Photos from the image-classification dataset "dataset" in the GitHub repository iDanishDev/Maize-Disease-Detection. Its 4 classes are: maize blight, maize common rust, maize gray leaf spot, maize healthy.

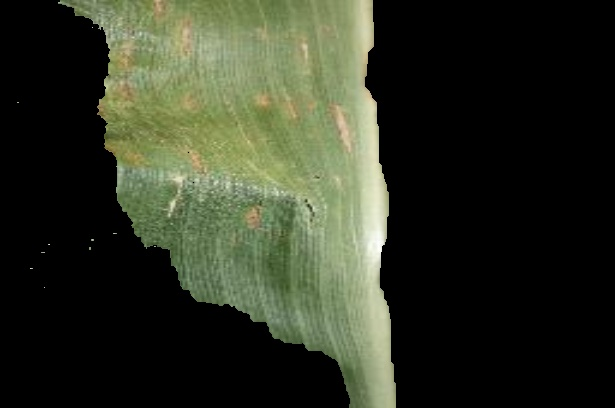
Label: maize gray leaf spot

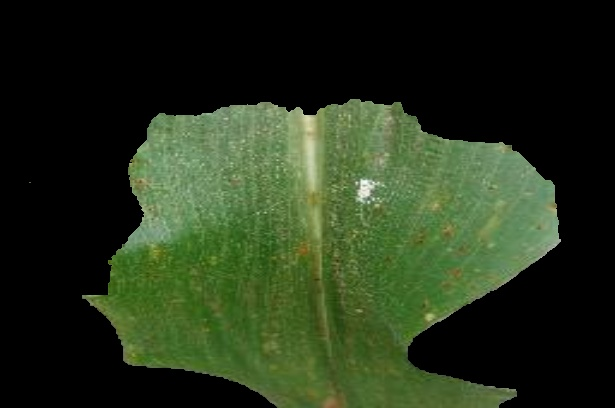
Label: maize common rust

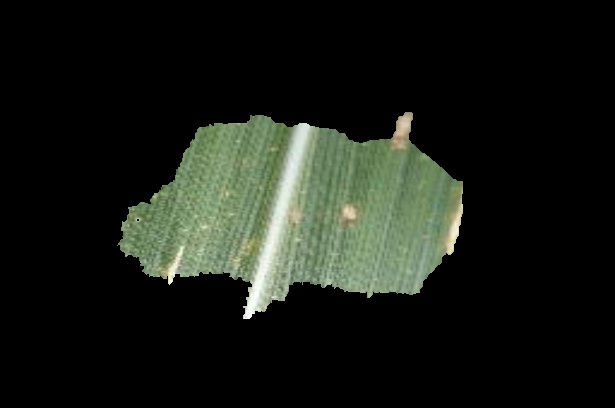
Label: maize gray leaf spot

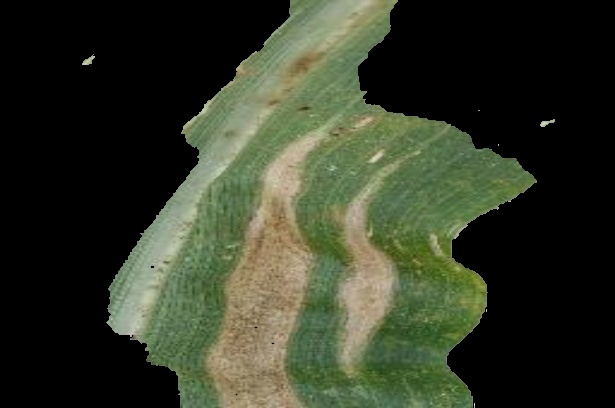
Label: maize blight

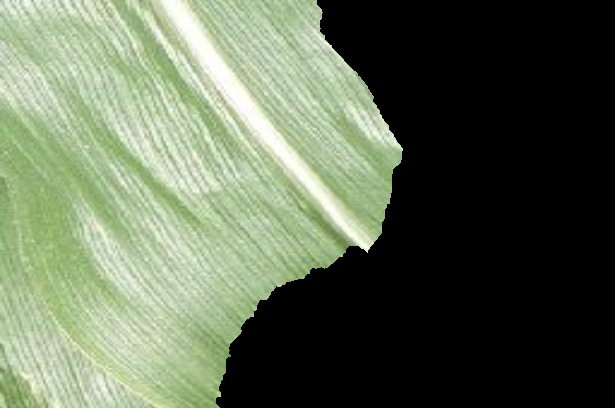
Label: maize healthy

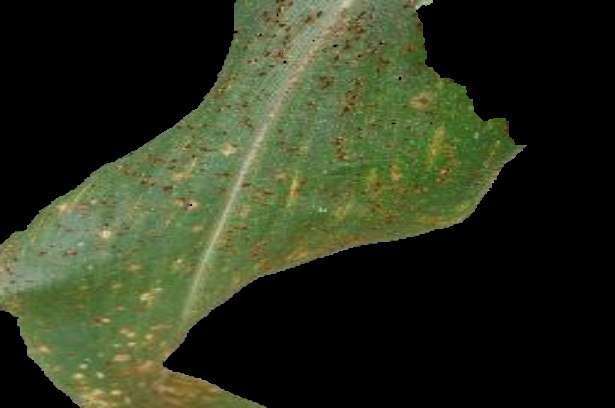
Label: maize common rust
